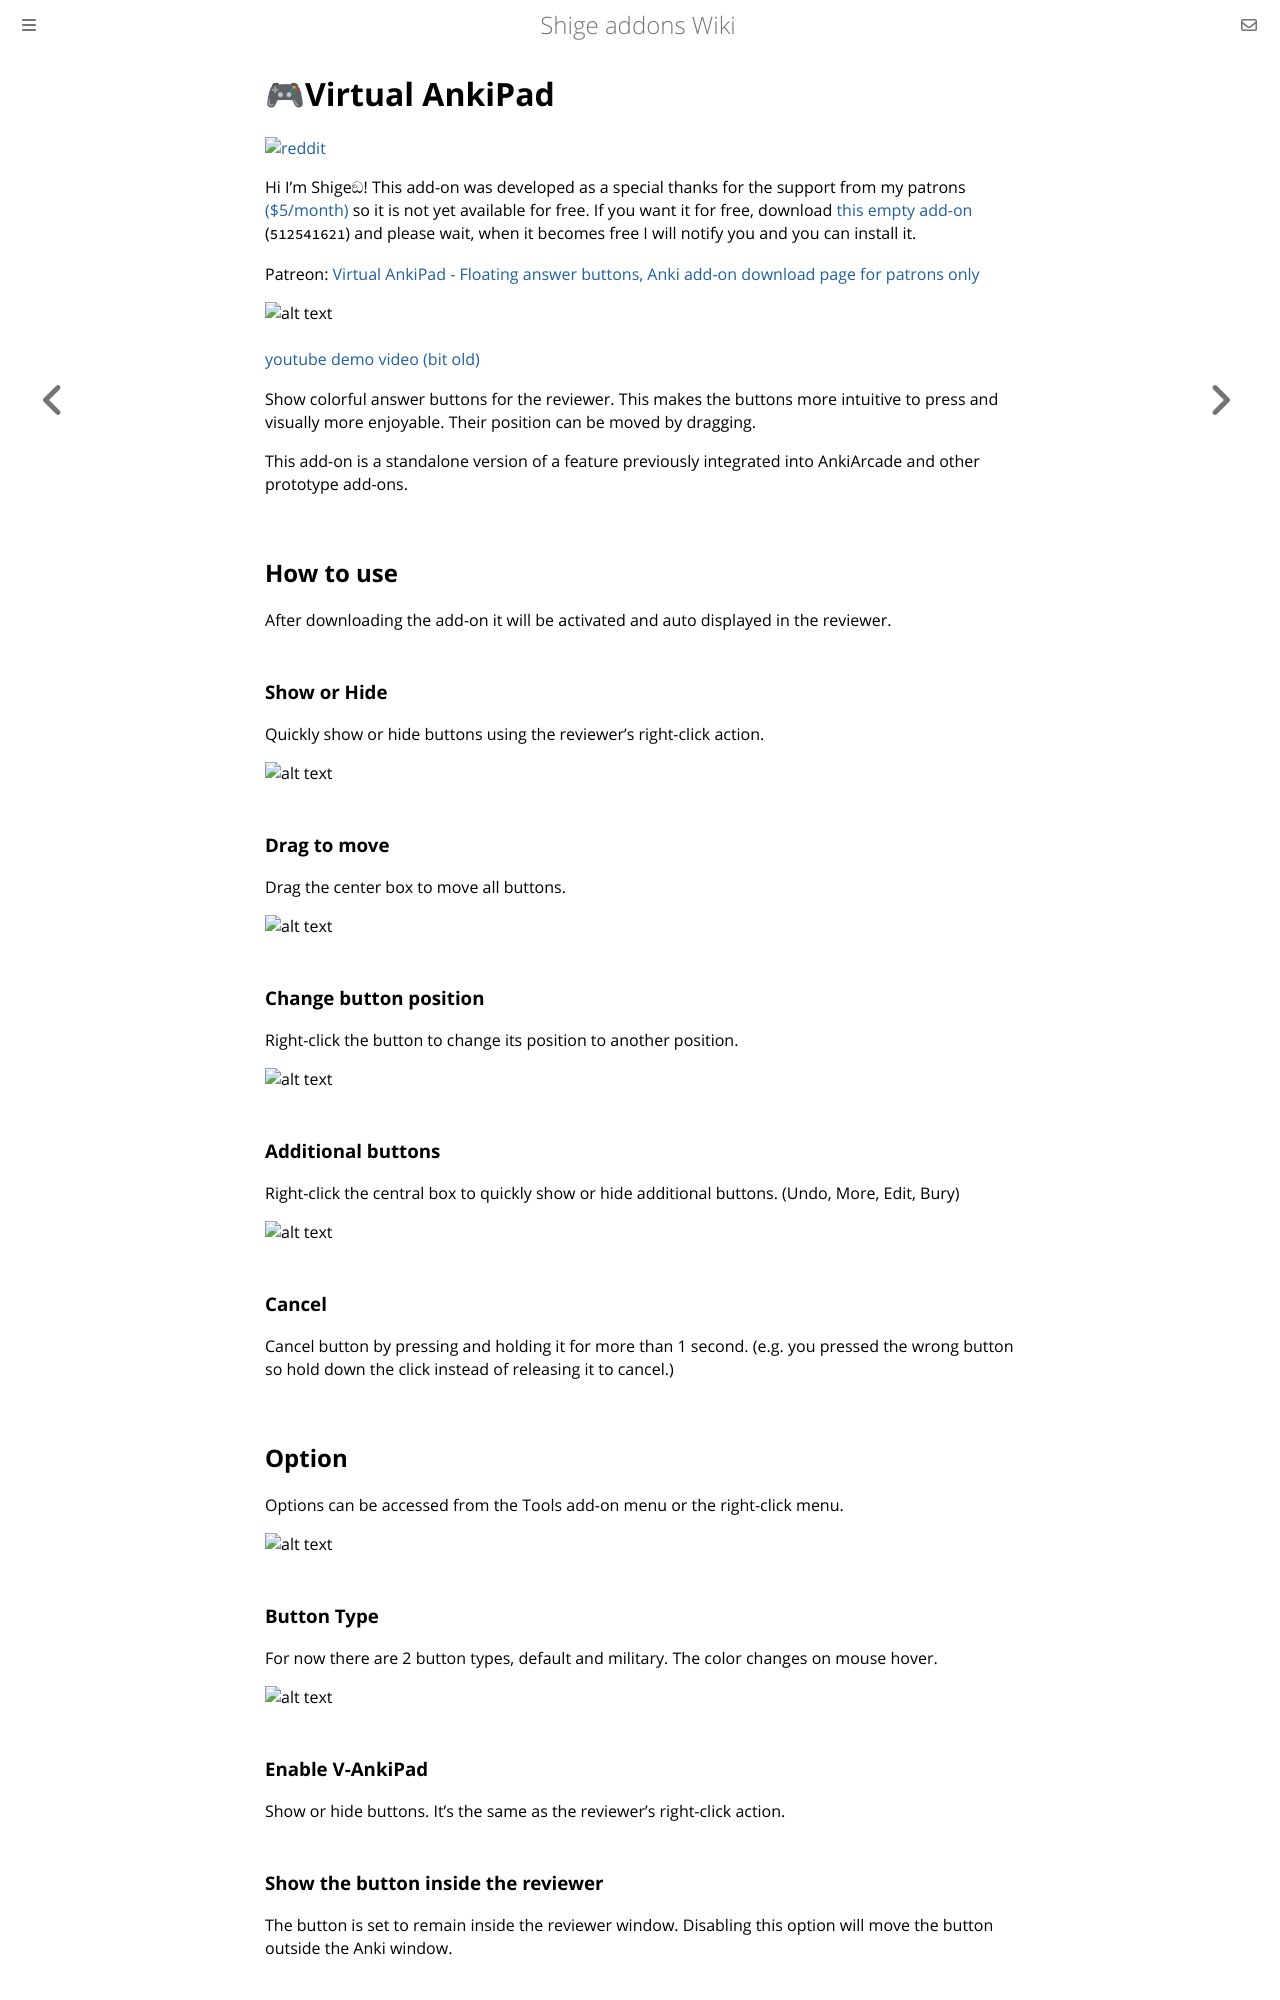

repository: shigeyukey/shige-addons-wiki · page: virtual-anki-pad.html · generator: mdbook

# 🎮Virtual AnkiPad

<!--
(Not Free)🎮Virtual AnkiPad - Floating answer buttons (Created by Shigeඞ)

-->

<!-- Created -->

[![reddit](https://github.com/shigeyukey/AnkiRestart/assets/124401518/85368aad-6f50-4335-8858-7a30a66fb065)](https://www.reddit.com/user/Shige-yuki)


<!-- 🟢 not free yet -->

Hi I'm Shigeඞ! This add-on was developed as a special thanks for the support from my patrons [($5/month)](https://www.patreon.com/Shigeyuki) so it is not yet available for free. If you want it for free, download [this empty add-on](https://ankiweb.net/shared/info/512541621) (`512541621`) and please wait, when it becomes free I will notify you and you can install it.


Patreon: [Virtual AnkiPad - Floating answer buttons, Anki add-on download page for patrons only](https://www.patreon.com/posts/97422306)

<!-- 🟢 not free yet -->


<!-- 🔴 Wiki page ver  -->
<!-- <iframe src="https://www.youtube.com/embed/-wnvkWz8GHg?" frameborder="0" allow="accelerometer; autoplay; clipboard-write; encrypted-media; gyroscope; picture-in-picture" allowfullscreen style="aspect-ratio: 16/9; width: 100%;"></iframe> -->

<!-- 🔴 AnkiWeb ver -->
![alt text](https://shigeyukey.github.io/shige-addons-wiki/images/V-Ankipad/v-anki-pad-mini.gif)  
[youtube demo video (bit old)](https://youtu.be/-wnvkWz8GHg)



Show colorful answer buttons for the reviewer. This makes the buttons more intuitive to press and visually more enjoyable. Their position can be moved by dragging.

This add-on is a standalone version of a feature previously integrated into AnkiArcade and other prototype add-ons.


## How to use

After downloading the add-on it will be activated and auto displayed in the reviewer.

### Show or Hide

Quickly show or hide buttons using the reviewer's right-click action.

![alt text](https://shigeyukey.github.io/shige-addons-wiki/images/V-Ankipad/02.png)


### Drag to move

Drag the center box to move all buttons.

![alt text](https://shigeyukey.github.io/shige-addons-wiki/images/V-Ankipad/05.png)


### Change button position

Right-click the button to change its position to another position.

![alt text](https://shigeyukey.github.io/shige-addons-wiki/images/V-Ankipad/07.png)


### Additional buttons

Right-click the central box to quickly show or hide additional buttons. (Undo, More, Edit, Bury)

![alt text](https://shigeyukey.github.io/shige-addons-wiki/images/V-Ankipad/04.png)


### Cancel

Cancel button by pressing and holding it for more than 1 second. (e.g. you pressed the wrong button so hold down the click instead of releasing it to cancel.)


## Option

Options can be accessed from the Tools add-on menu or the right-click menu.

![alt text](https://shigeyukey.github.io/shige-addons-wiki/images/V-Ankipad/08.png)

### Button Type

For now there are 2 button types, default and military. The color changes on mouse hover.

![alt text](https://shigeyukey.github.io/shige-addons-wiki/images/V-Ankipad/09.png)

### Enable V-AnkiPad

Show or hide buttons. It's the same as the reviewer's right-click action.

### Show the button inside the reviewer

The button is set to remain inside the reviewer window. Disabling this option will move the button outside the Anki window.

### Zoom Scale

Change button size.

### Block Press button (seconds)

Presses are blocked for 0.5 seconds to prevent accidental repeated button presses. (Related add-on: [🏃🏻No Space Dash - Prevents answer for 1.5 seconds ](https://ankiweb.net/shared/info/1573867049)) This option changes that duration. If not needed please set it to 0.

### Reset window position

Resets the button's window position. This is for when the button moves off-screen and becomes inaccessible.

## Note

I recommend checking that each button is functioning properly before use.

Also I recommend using an add-on that provides feedback to help avoid pressing the wrong button. (e.g. my add-on: [Answer Text feedback](https://shigeyukey.github.io/shige-addons-wiki/answer-text-feedback.html))


## Credit

The illustrations for the buttons are game assets that I edited and used.

* Button: [Free Fantasy Game GUI, by pzUH](https://pzuh.itch.io/free-fantasy-game-gui)
* ICons [FPS Icons, by da_st](https://opengameart.org/content/fps-icons-51-high-res-icons)
